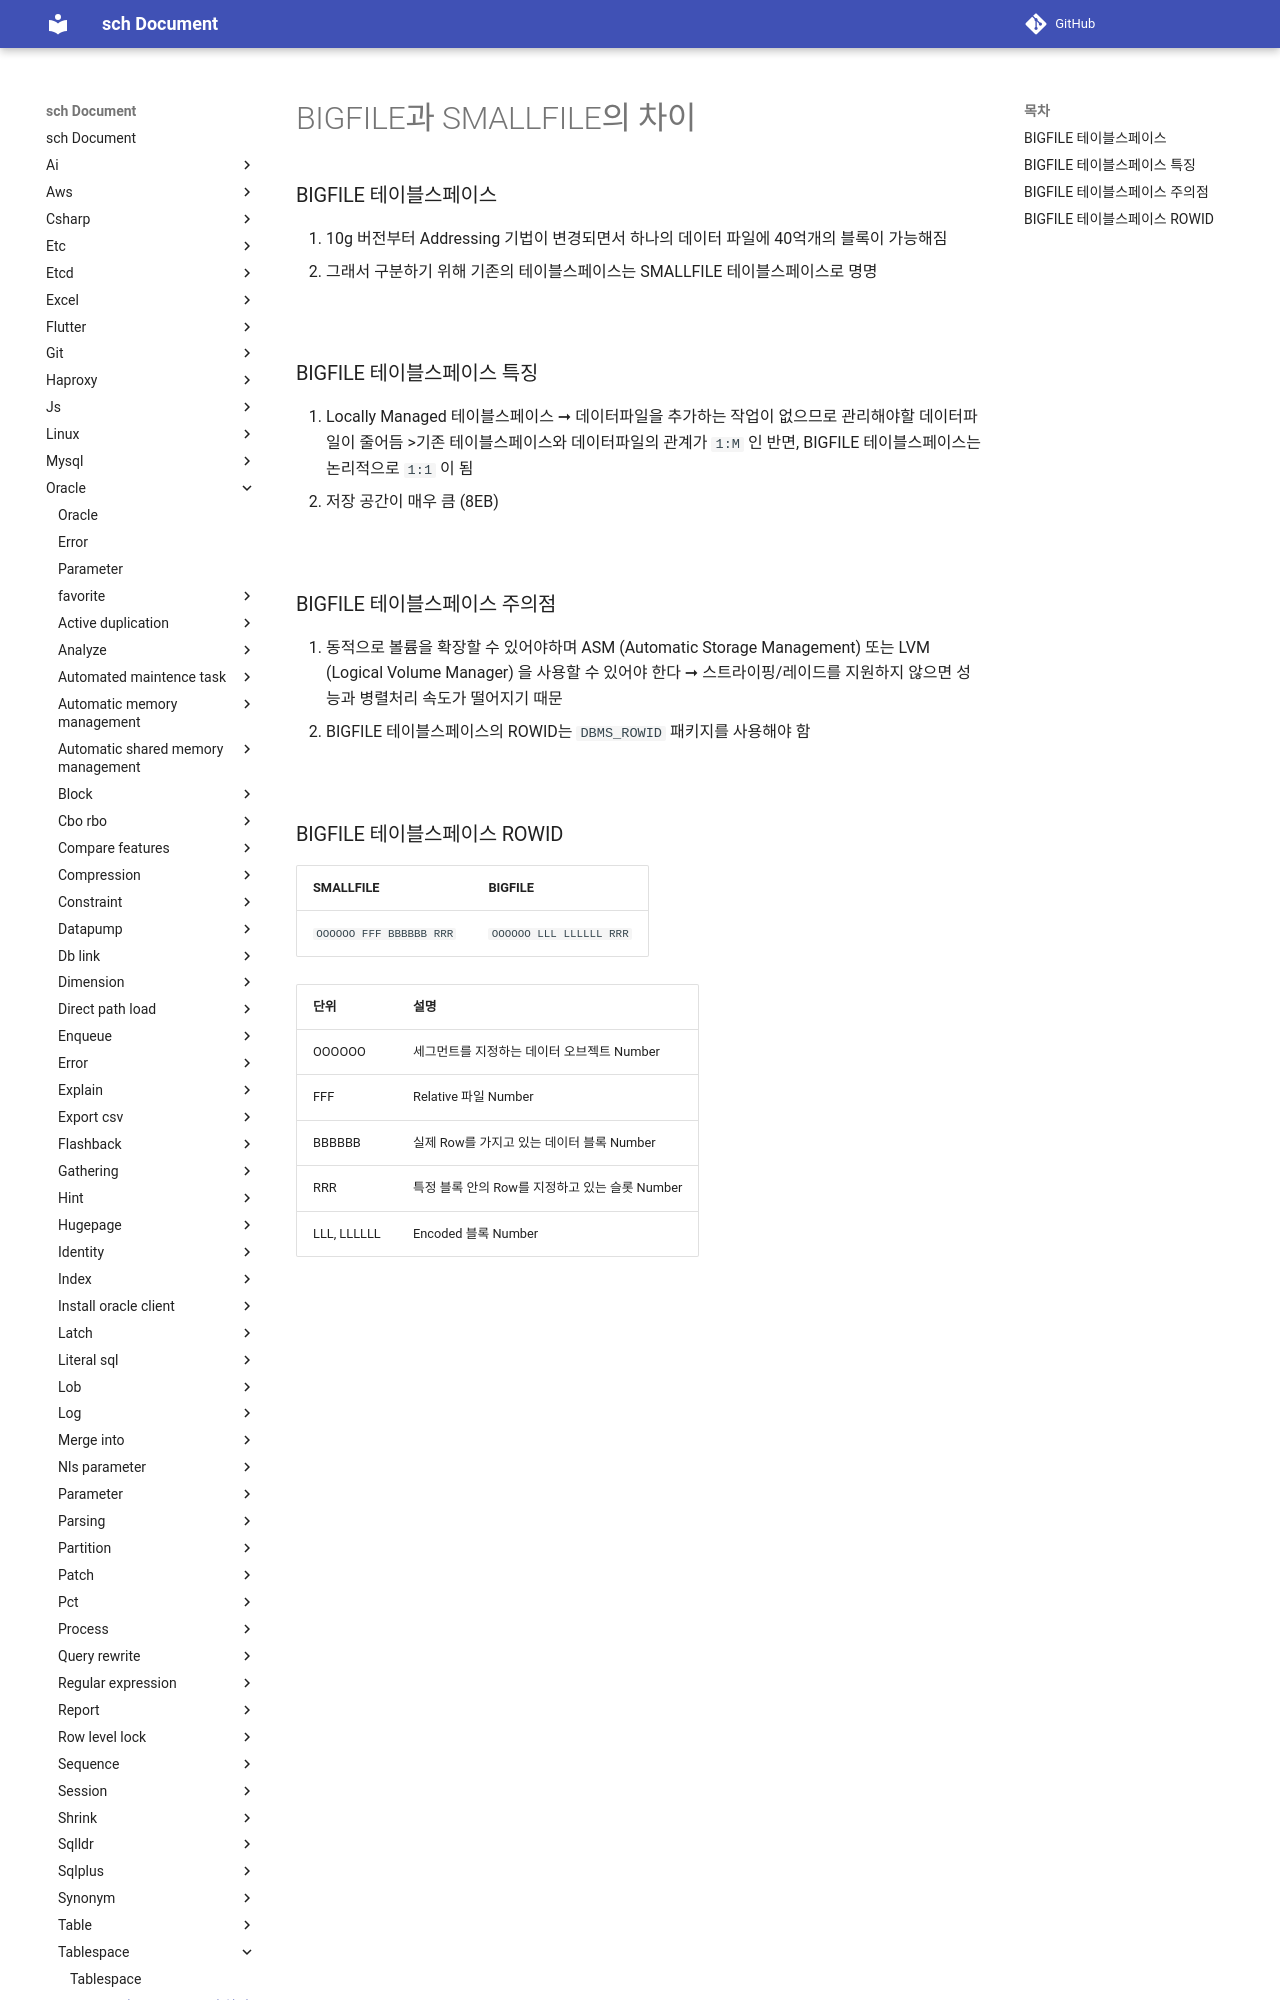

repository: sch6393/sch · page: oracle/tablespace/bigfile-smallfile/index.html · generator: mkdocs

BIGFILE과 SMALLFILE의 차이
===

### BIGFILE 테이블스페이스
1. 10g 버전부터 Addressing 기법이 변경되면서 하나의 데이터 파일에 40억개의 블록이 가능해짐
1. 그래서 구분하기 위해 기존의 테이블스페이스는 SMALLFILE 테이블스페이스로 명명

<br>

### BIGFILE 테이블스페이스 특징
1. Locally Managed 테이블스페이스 ➞ 데이터파일을 추가하는 작업이 없으므로 관리해야할 데이터파일이 줄어듬
    >기존 테이블스페이스와 데이터파일의 관계가 `1:M` 인 반면, BIGFILE 테이블스페이스는 논리적으로 `1:1` 이 됨
1. 저장 공간이 매우 큼 (8EB)

<br>

### BIGFILE 테이블스페이스 주의점
1. 동적으로 볼륨을 확장할 수 있어야하며 ASM (Automatic Storage Management) 또는 LVM (Logical Volume Manager) 을 사용할 수 있어야 한다 ➞ 스트라이핑/레이드를 지원하지 않으면 성능과 병렬처리 속도가 떨어지기 때문
1. BIGFILE 테이블스페이스의 ROWID는 `DBMS_ROWID` 패키지를 사용해야 함

<br>
